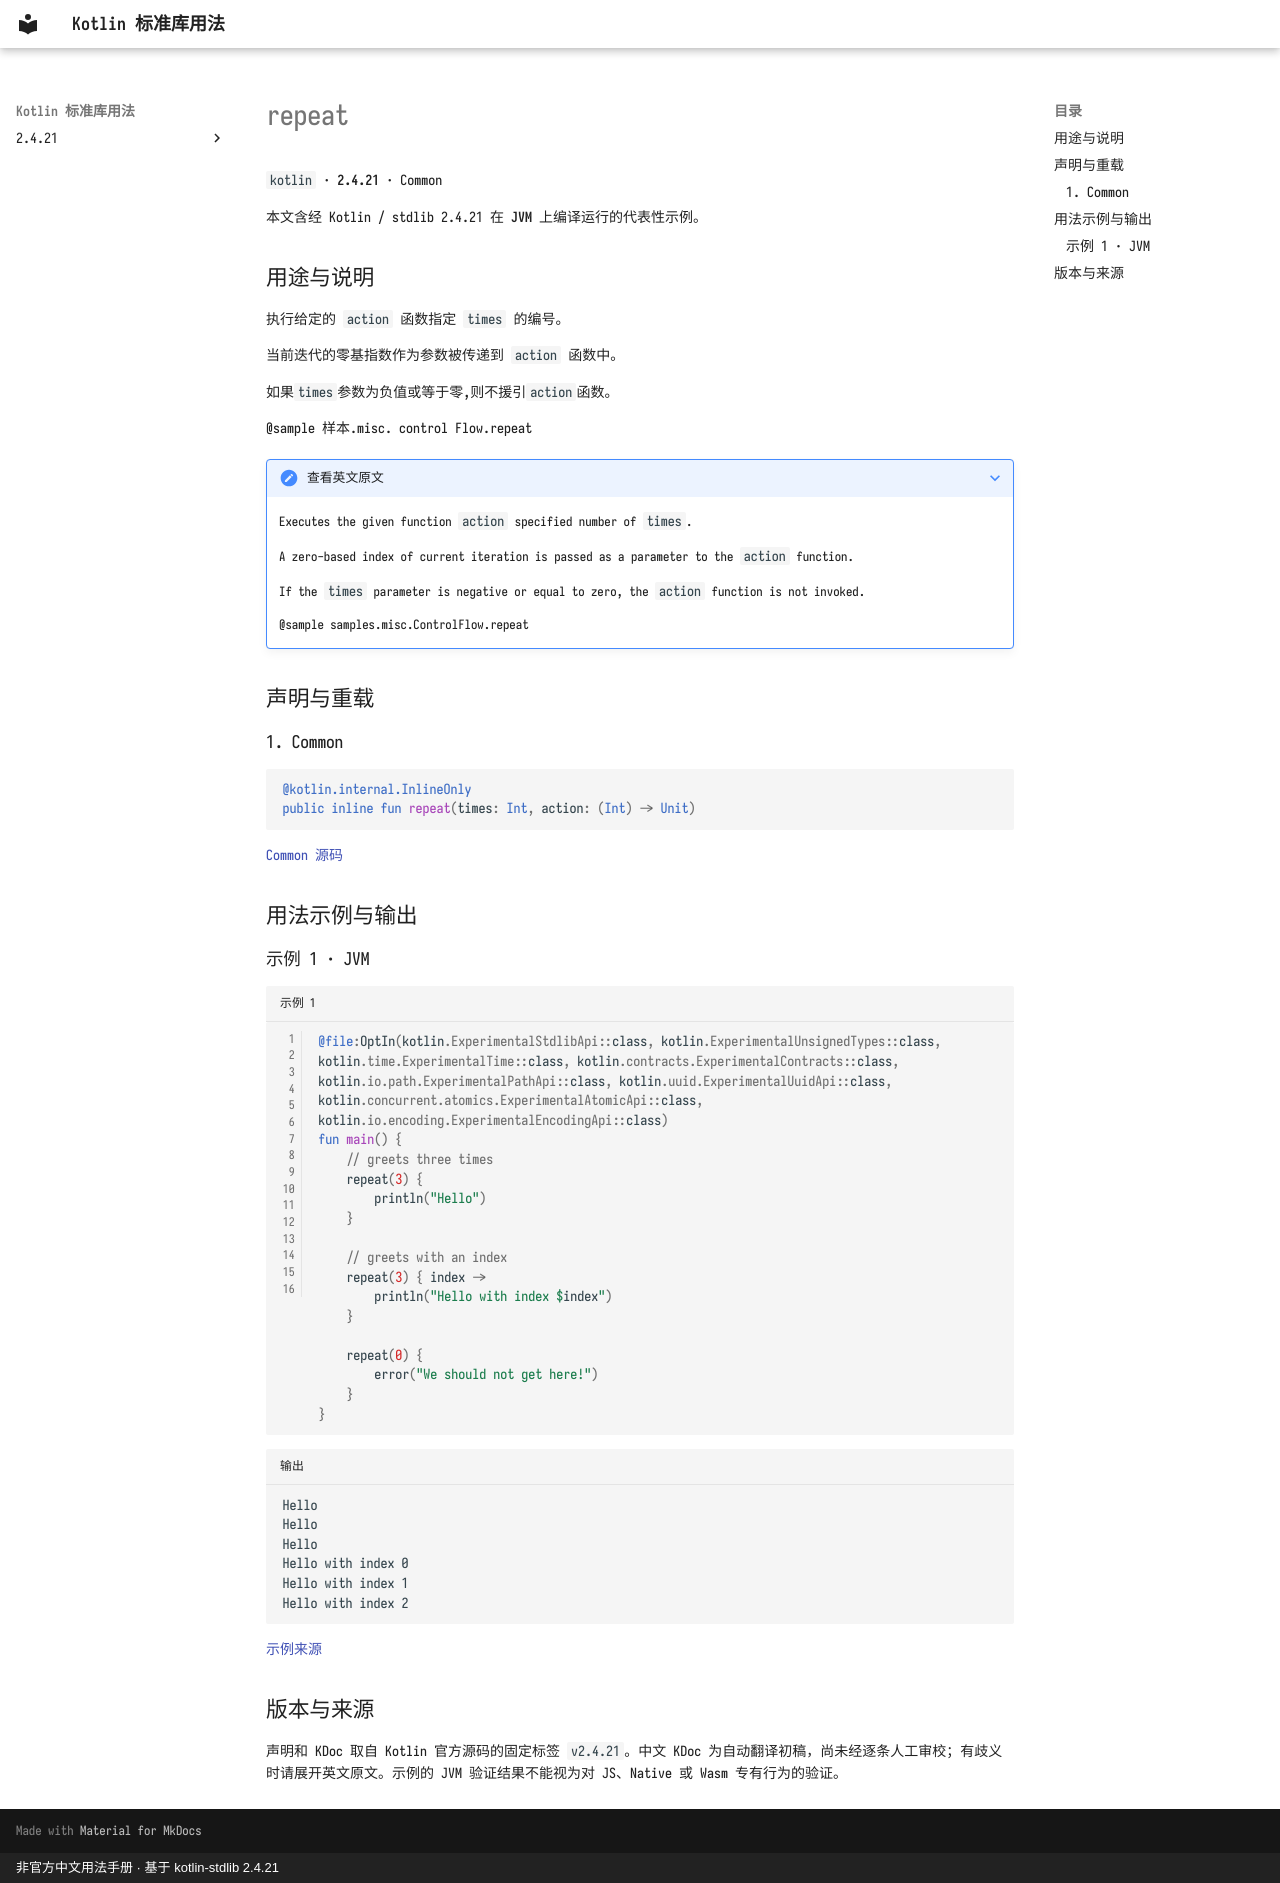

repository: oooooooko/kotlin-stdlib-docs · page: zh/api/kotlin/repeat--25e2b6b1/index.html · generator: mkdocs · copyright: 非官方中文用法手册 · 基于 kotlin-stdlib 2.4.21

# repeat

`kotlin` · **2.4.21** · Common

本文含经 Kotlin / stdlib 2.4.21 在 **JVM** 上编译运行的代表性示例。

## 用途与说明

执行给定的 `action` 函数指定 `times` 的编号。

当前迭代的零基指数作为参数被传递到 `action` 函数中。

如果`times`参数为负值或等于零,则不援引`action`函数。

@sample 样本.misc. control Flow.repeat

??? note "查看英文原文"

    Executes the given function `action` specified number of `times`.
    
    A zero-based index of current iteration is passed as a parameter to the `action` function.
    
    If the `times` parameter is negative or equal to zero, the `action` function is not invoked.
    
    @sample samples.misc.ControlFlow.repeat

## 声明与重载

### 1. Common

```kotlin
@kotlin.internal.InlineOnly
public inline fun repeat(times: Int, action: (Int) -> Unit)
```

[Common 源码](https://github.com/JetBrains/kotlin/blob/v2.4.21/libraries/stdlib/src/kotlin/util/Standard.kt#L149)

## 用法示例与输出

### 示例 1 · JVM

```kotlin title="示例 1" linenums="1"
@file:OptIn(kotlin.ExperimentalStdlibApi::class, kotlin.ExperimentalUnsignedTypes::class, kotlin.time.ExperimentalTime::class, kotlin.contracts.ExperimentalContracts::class, kotlin.io.path.ExperimentalPathApi::class, kotlin.uuid.ExperimentalUuidApi::class, kotlin.concurrent.atomics.ExperimentalAtomicApi::class, kotlin.io.encoding.ExperimentalEncodingApi::class)
fun main() {
    // greets three times
    repeat(3) {
        println("Hello")
    }

    // greets with an index
    repeat(3) { index ->
        println("Hello with index $index")
    }

    repeat(0) {
        error("We should not get here!")
    }
}
```

```text title="输出"
Hello
Hello
Hello
Hello with index 0
Hello with index 1
Hello with index 2
```

[示例来源](https://github.com/JetBrains/kotlin/blob/v2.4.21/libraries/stdlib/samples/test/samples/misc/controlFlow.kt#L12)

## 版本与来源

声明和 KDoc 取自 Kotlin 官方源码的固定标签 `v2.4.21`。中文 KDoc 为自动翻译初稿，尚未经逐条人工审校；有歧义时请展开英文原文。示例的 JVM 验证结果不能视为对 JS、Native 或 Wasm 专有行为的验证。
